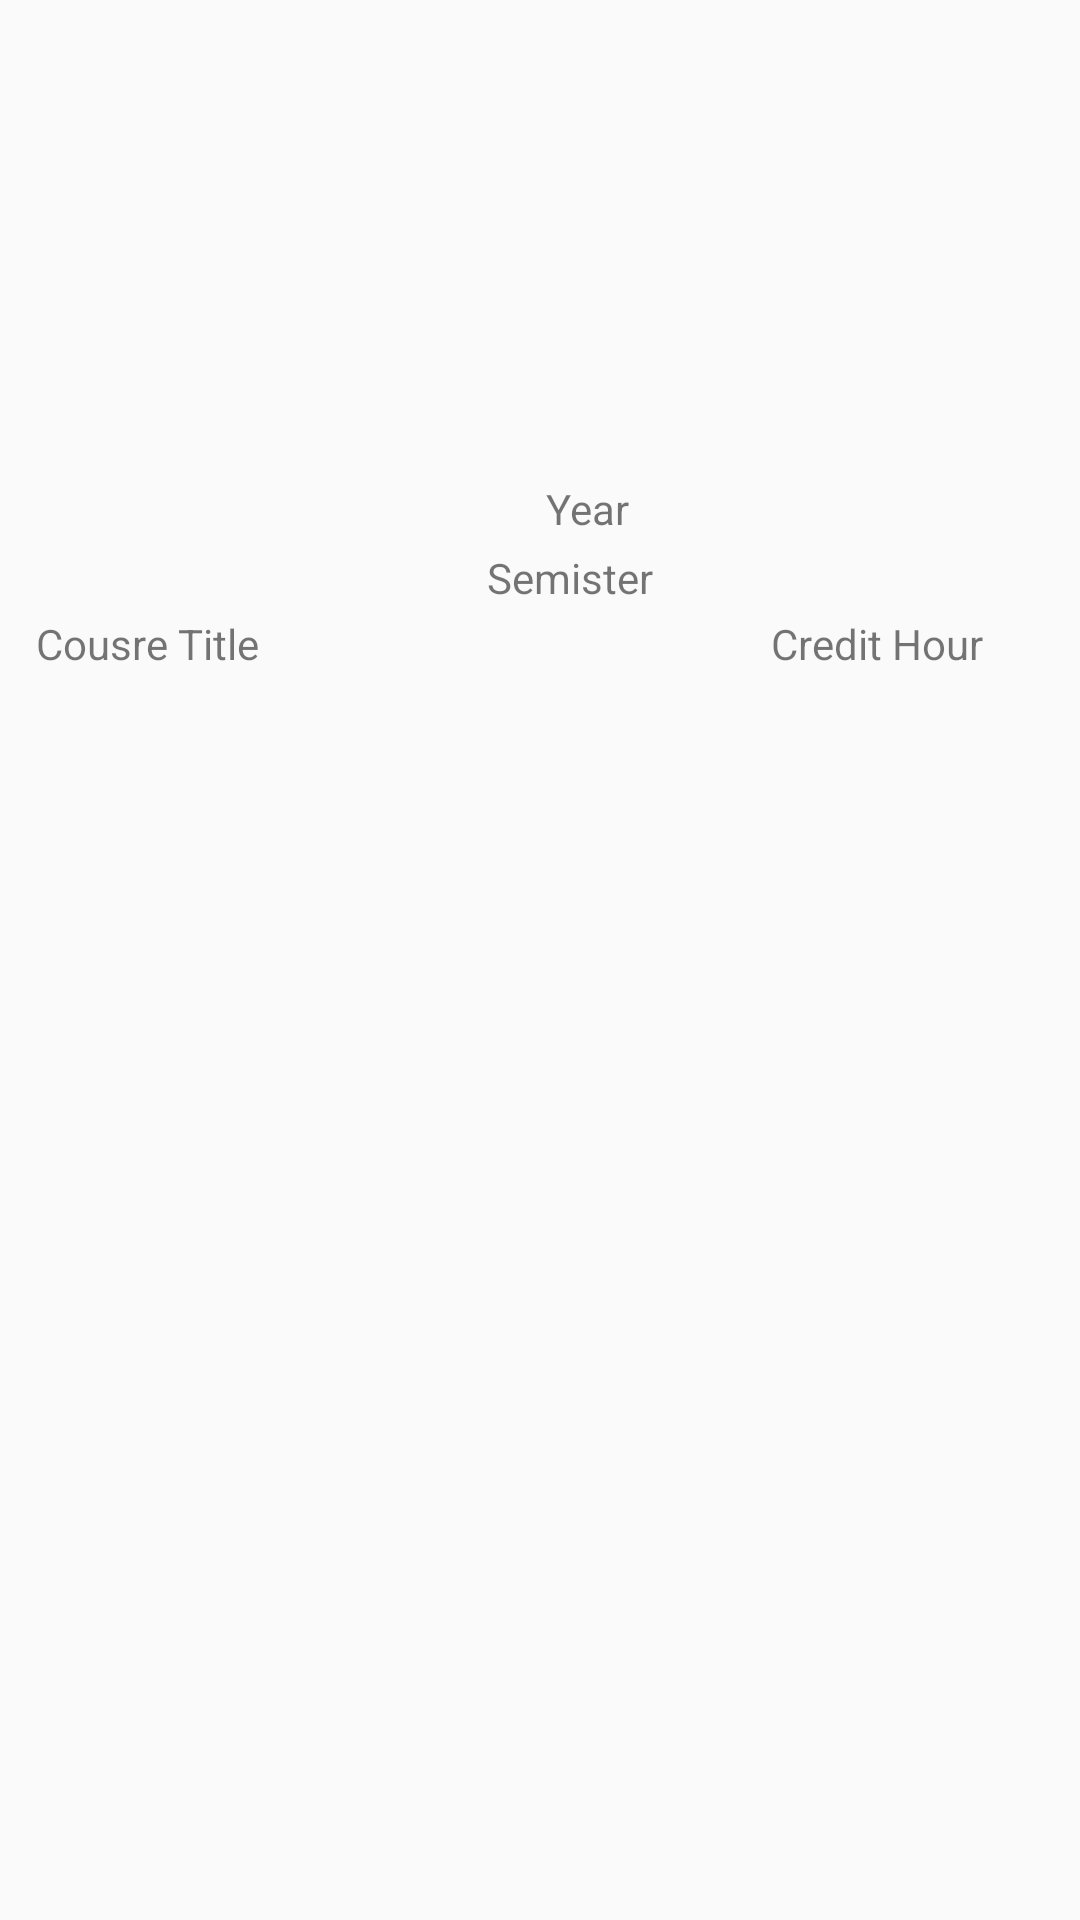

Android layout source for this screen:
<!-- AndroidManifest.xml: application theme Theme.AppCompat.Light.NoActionBar -->
<!-- res/layout/fragment_course.xml -->
<?xml version="1.0" encoding="utf-8"?>
<LinearLayout xmlns:android="http://schemas.android.com/apk/res/android"
    xmlns:app="http://schemas.android.com/apk/res-auto"
    xmlns:tools="http://schemas.android.com/tools"
    android:layout_width="match_parent"
    android:layout_height="match_parent"
    tools:context=".CourseFragment"
    android:orientation="vertical">


<ImageView
    android:layout_width="150dp"
    android:layout_height="150dp"
    android:layout_gravity="center"
    android:src="@drawable/MicroLogo"
    tools:ignore="ContentDescription" />
    <TextView
        android:id="@+id/textView7"
        android:layout_width="wrap_content"
        android:layout_height="23dp"
        android:layout_marginStart="16dp"
        android:layout_marginLeft="16dp"
        android:text="@string/year"
        android:layout_gravity="center"
       android:layout_marginTop="10dp">
    </TextView>

    <TextView
        android:layout_gravity="center"
        android:id="@+id/textView6"
        android:layout_width="wrap_content"
        android:layout_height="22dp"
        android:layout_marginStart="10dp"
        android:layout_marginLeft="10dp"
        android:text="@string/semister"
      />


    <TableRow
        android:layout_width="400dp"
        android:layout_height="wrap_content">

        <TextView
            android:id="@+id/textView10"
            android:layout_width="wrap_content"
            android:layout_height="wrap_content"
            android:ems="15"

            android:layout_marginLeft="12dp"
            android:text="@string/cousre_title"
            android:textSize="14sp" />

        <TextView
            android:id="@+id/textView12"
            android:layout_width="wrap_content"
            android:layout_height="wrap_content"
            android:ems="10"
            android:text="@string/credit_hour" />


    </TableRow>


<ListView
    android:layout_width="match_parent"
    android:layout_height="wrap_content"
    android:id="@+id/listview"/>

</LinearLayout>
<!-- resources referenced by this layout -->
<resources>
  <string name="cousre_title">Cousre Title</string>
  <string name="credit_hour">Credit Hour</string>
  <string name="semister">Semister</string>
  <string name="year">Year</string>
</resources>
